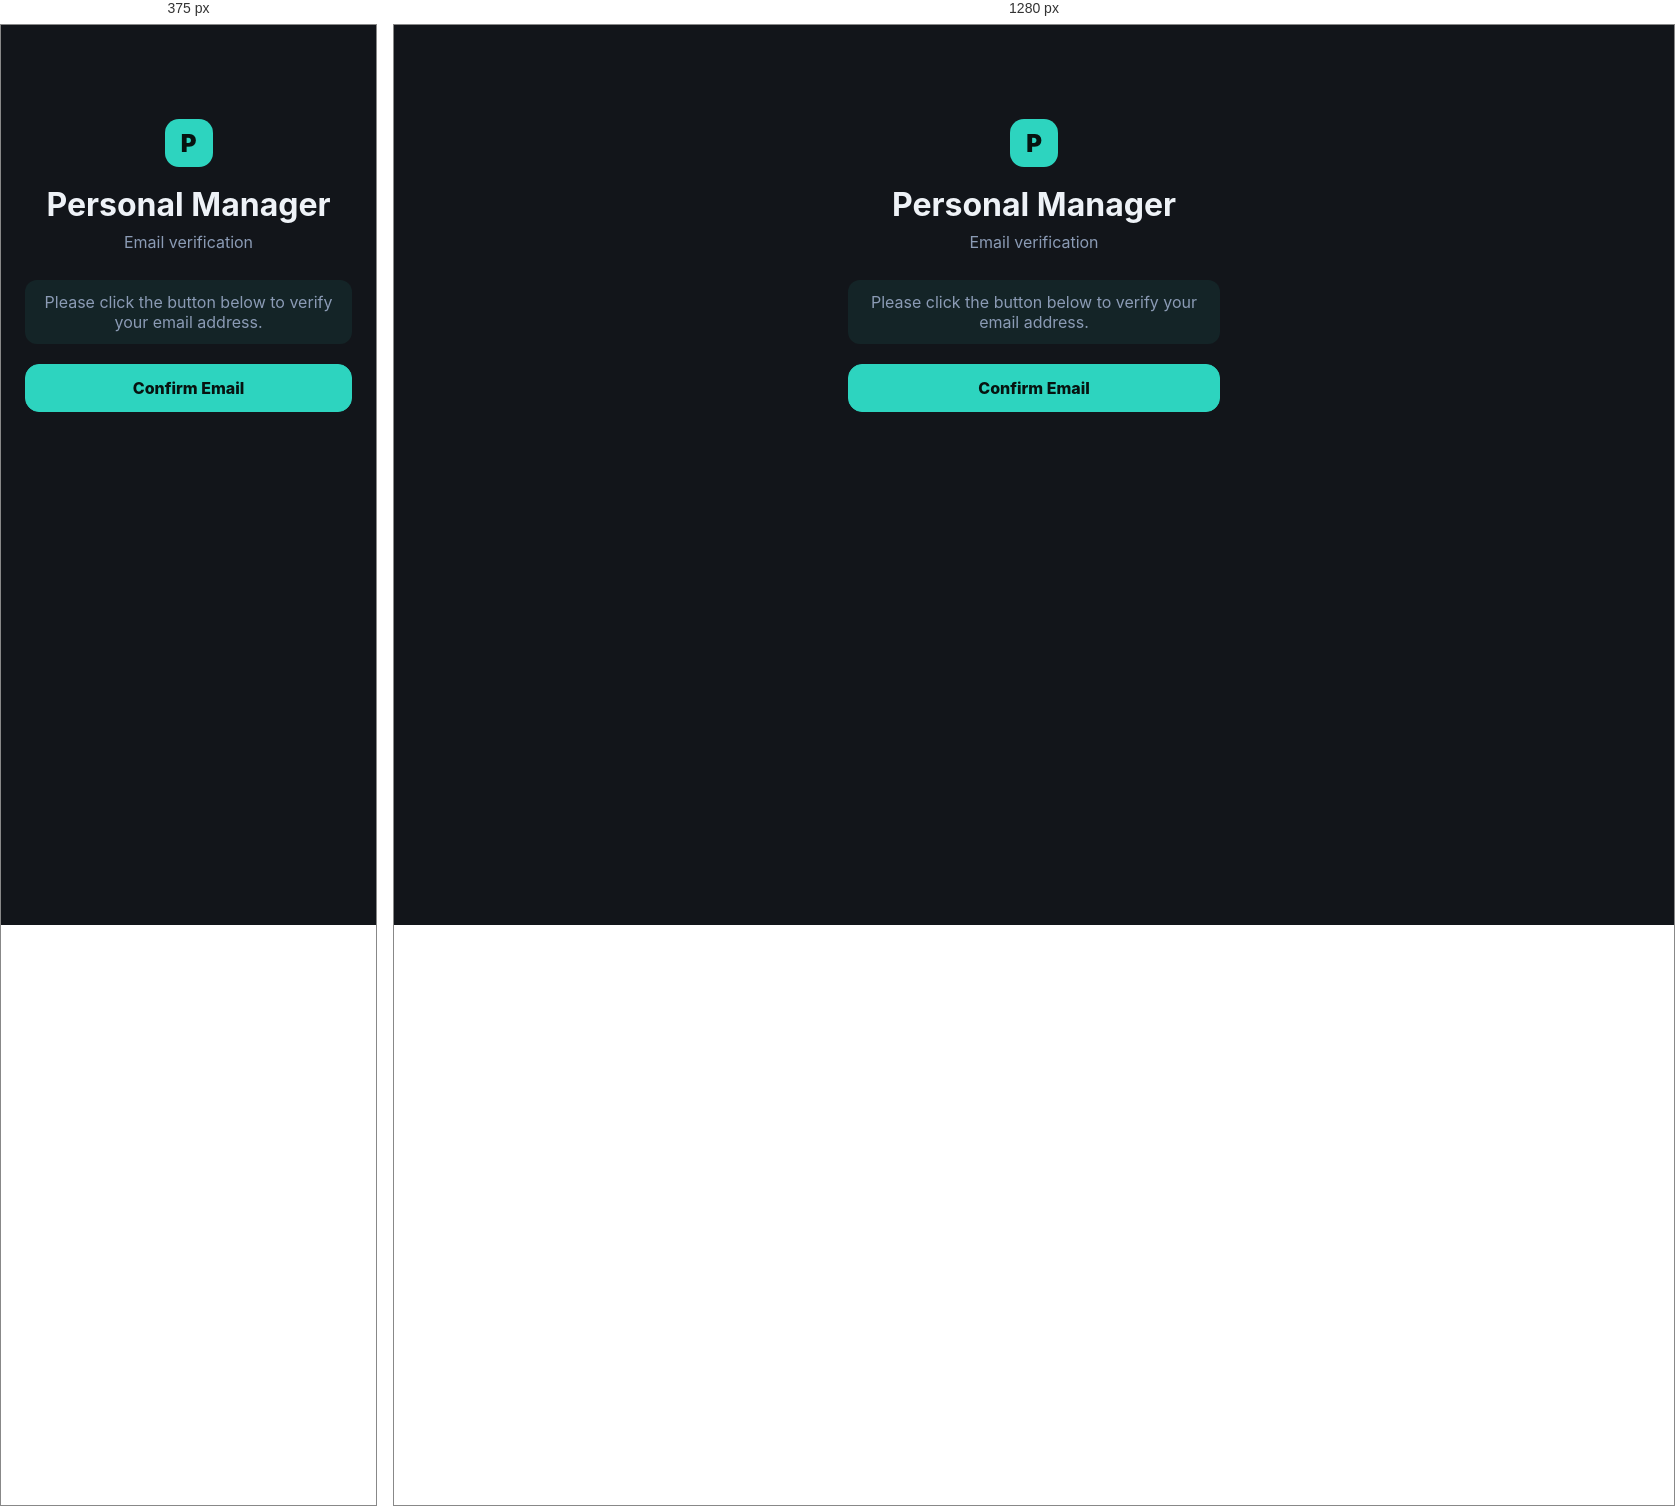
Rendered at 375 px and 1280 px, left to right.

<!-- file: confirm-signup.html -->
<!DOCTYPE html>
<html lang="en">

<head>

  <meta charset="UTF-8">

  <meta
    name="viewport"
    content="width=device-width, initial-scale=1.0">

  <meta
    name="theme-color"
    content="#12151a">

  <title>Confirm Email - Personal Manager</title>

  <link rel="stylesheet" href="css/style.css">

</head>

<body>

  <div class="auth-page">

    <div class="auth-logo">P</div>

    <h1>Personal Manager</h1>

    <p class="auth-subtitle">
      Email verification
    </p>

    <div
      id="message"
      class="notice"
      style="margin-top:16px;text-align:center">

      Please click the button below to verify your email address.

    </div>

    <button
      id="confirmBtn"
      class="btn primary"
      type="button"
      style="width:100%;margin-top:20px">

      Confirm Email

    </button>

  </div>

  <script>

    const params =
      new URLSearchParams(window.location.search);

    const confirmationUrl =
      params.get("confirmation_url");

    const button =
      document.getElementById("confirmBtn");

    const message =
      document.getElementById("message");


    if (!confirmationUrl) {

      button.disabled = true;

      message.textContent =
        "This confirmation link is invalid or incomplete.";

    }


    button.addEventListener("click", () => {

      if (!confirmationUrl) {
        return;
      }

      window.location.href =
        confirmationUrl;

    });

  </script>

</body>

</html>

/* @media block from css/style.css */
@media(max-width:700px){
  .topbar{padding:10px 16px}.topbar-brand{font-size:20px}.view{padding:16px 14px}.page-title{font-size:28px}
  .stats,.finance-grid{grid-template-columns:1fr}.card{align-items:flex-start}.card-chip{margin-left:auto}
  .modal-actions{flex-direction:column}.detail-row{flex-direction:column;gap:5px}
  .fab{right:18px;bottom:96px;width:72px;height:72px}
}

/* @media block from css/style.css */
@media (max-width: 700px) {
  .shared-header {
    flex-direction: column;
  }

  .shared-stats {
    grid-template-columns: 1fr;
  }

  .shared-group-card,
  .invitation-card,
  .expense-row,
  .member-row,
  .balance-row {
    align-items: flex-start;
  }

  .shared-bottomnav .navbtn {
    font-size: 11px;
  }
}